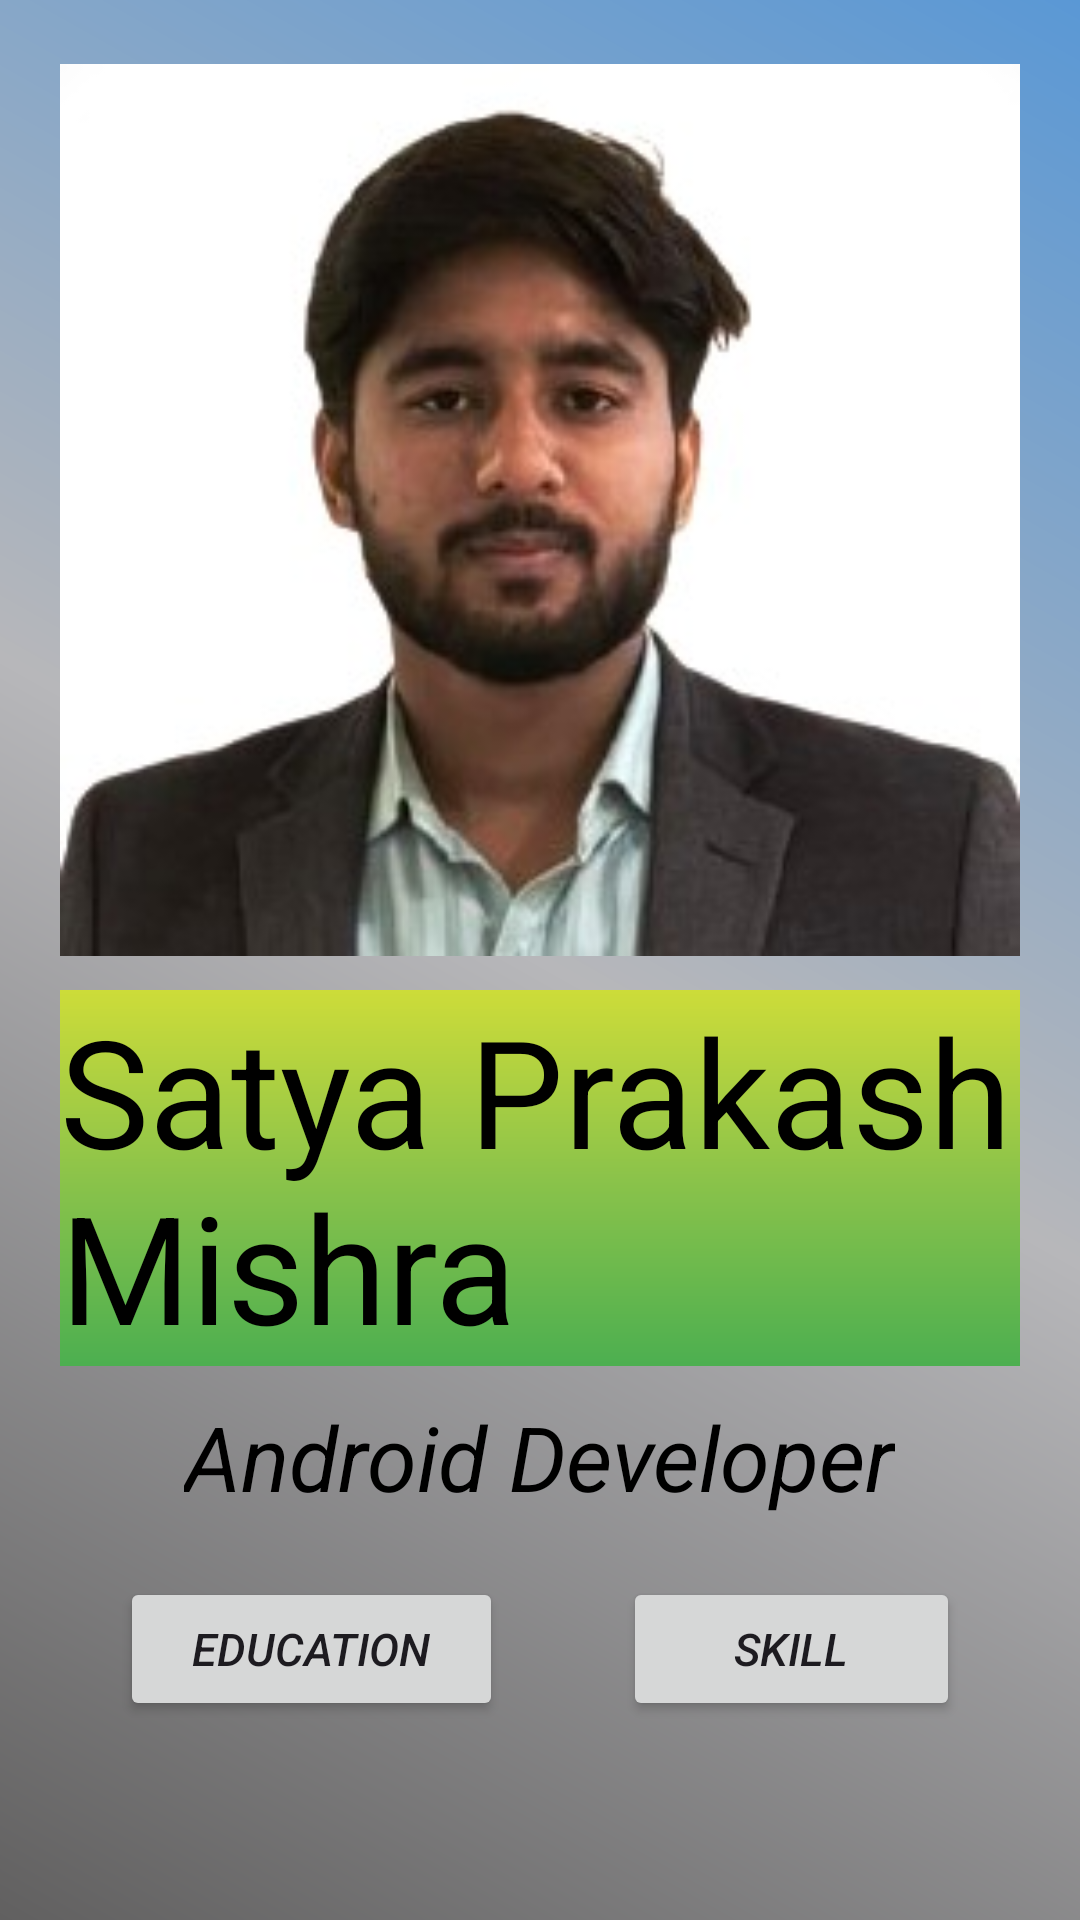

Here is an Android app screen rendered from its layout file. Give the layout XML and the strings, colors and styles it references.
<!-- AndroidManifest.xml: application theme Theme.Portfolio_app -->
<!-- res/layout/activity_main.xml -->
<?xml version="1.0" encoding="utf-8"?>
<LinearLayout xmlns:android="http://schemas.android.com/apk/res/android"
    xmlns:app="http://schemas.android.com/apk/res-auto"
    xmlns:tools="http://schemas.android.com/tools"
    android:id="@+id/main"
    android:layout_width="match_parent"
    android:layout_height="match_parent"
    tools:context=".MainActivity"
    android:orientation="vertical"
    android:padding="20dp"
    android:gravity="center_horizontal"
    android:background="@drawable/mainbackground"
    >


    <ImageView
        android:layout_width="match_parent"
        android:layout_height="300dp"
        android:src="@drawable/cool_profile"
        android:contentDescription="image"
        tools:ignore="HardcodedText" />
    <TextView
        android:layout_width="wrap_content"
        android:layout_height="wrap_content"
        android:text="Satya Prakash Mishra"
        android:layout_marginTop="10dp"
        android:textSize="50sp"
        android:textColor="@color/black"
        android:background="@drawable/textfieldeditor"
        tools:ignore="HardcodedText" />

    <TextView
        android:layout_width="wrap_content"
        android:layout_height="wrap_content"
        android:text="Android Developer"
        android:layout_marginTop="10dp"
        android:textSize="30sp"
        android:textStyle="italic"
        android:textColor="@color/black"
        tools:ignore="HardcodedText" />




    <LinearLayout
        android:layout_width="match_parent"
        android:layout_height="wrap_content"
        android:orientation="horizontal">


        <androidx.appcompat.widget.AppCompatButton
            android:id="@+id/btnedu"
            android:layout_width="wrap_content"
            android:layout_height="wrap_content"
            android:layout_weight="1"
            android:layout_margin="20dp"
            android:textStyle="italic"
            android:textSize="15sp"
            android:text="Education"/>

        <androidx.appcompat.widget.AppCompatButton
            android:id="@+id/btnskill"
            android:layout_width="wrap_content"
            android:layout_height="wrap_content"
            android:layout_margin="20dp"
            android:layout_weight="1"
            android:textStyle="italic"
            android:textSize="15sp"
            android:text="Skill"/>
    </LinearLayout>



    <LinearLayout
        android:layout_width="match_parent"
        android:layout_height="wrap_content"
        android:orientation="horizontal">


        <androidx.appcompat.widget.AppCompatButton
            android:id="@+id/btncer"
            android:layout_width="wrap_content"
            android:layout_height="wrap_content"
            android:layout_weight="1"
            android:layout_margin="20dp"
            android:text="Certification"
            android:textStyle="italic"
            android:textSize="15sp"/>

        <androidx.appcompat.widget.AppCompatButton
            android:id="@+id/btnach"
            android:layout_width="wrap_content"
            android:layout_height="wrap_content"
            android:layout_margin="20dp"
            android:layout_weight="1"
            android:textStyle="italic"
            android:textSize="15sp"
            android:text="Projects"/>
    </LinearLayout>

</LinearLayout>
<!-- resources referenced by this layout -->
<resources>
  <color name="black">#FF000000</color>
  <!-- drawable cool_profile: jpg bitmap (drawable, 11984 bytes) -->
  <!-- drawable mainbackground (drawable) -->
  <?xml version="1.0" encoding="utf-8"?>
  
  <shape xmlns:android="http://schemas.android.com/apk/res/android">
      <gradient
          android:angle="45"
          android:startColor="#616060"
          android:centerColor="#B7B7BA"
          android:endColor="#5A98D5"/>
  </shape>
  <!-- drawable textfieldeditor (drawable) -->
  <?xml version="1.0" encoding="utf-8"?>
  
  <shape xmlns:android="http://schemas.android.com/apk/res/android">
      <gradient
          android:angle="90"
          android:startColor="#4CAF50"
          android:centerColor="#8BC34A"
          android:endColor="#CDDC39"/>
  </shape>
  <style name="Theme.Portfolio_app" parent="Base.Theme.Portfolio_app" />
  <style name="Base.Theme.Portfolio_app" parent="Theme.Material3.DayNight.NoActionBar">
          
          
      </style>
</resources>
